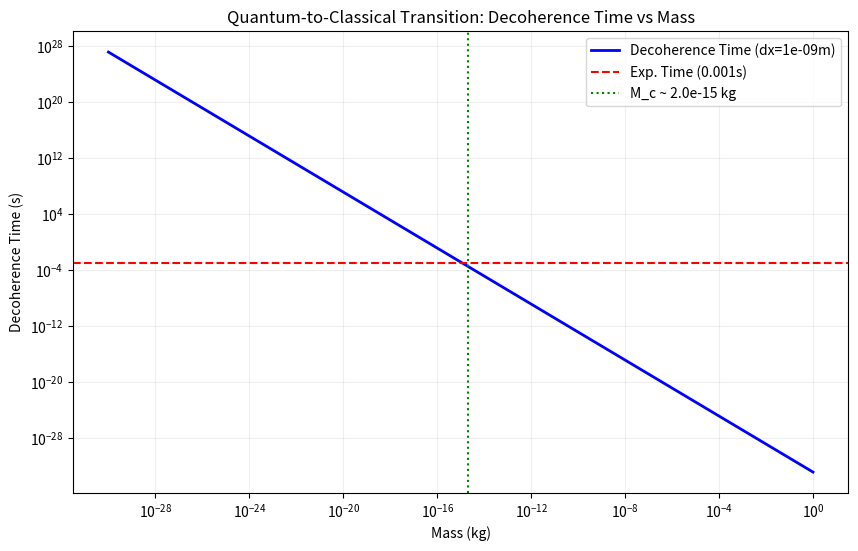

Source code (Python): (Note: this script raises an exception after producing the figure.)
import numpy as np
import matplotlib.pyplot as plt

# Constants
HBAR = 1.0545718e-34  # m^2 kg / s
G = 6.67430e-11       # m^3 / kg s^2
C = 2.99792458e8      # m / s
KB = 1.380649e-23     # J / K

# TAMESIS / Diósi-Penrose Parameters
# The critical length scale resolution of spacetime (Planck length approx)
L_P = np.sqrt(HBAR * G / C**3) 

def calculate_entropic_decoherence_time(mass_kg, separation_m, model='TAMESIS'):
    """
    Calculate the decoherence time for a quantum superposition of a mass M
    separated by distance dx.
    
    Models:
    - 'diosi-penrose': Gravitational self-energy difference
    - 'TAMESIS': Entropic information limit
    """
    
    if model == 'diosi-penrose':
        # E_G approx G * M^2 / R (assuming separation ~ size R for simplicity, or just G M^2 / dx)
        # For small separations vs size, it's different, but let's use the fundamental scaling:
        # E_delta = G * mass_kg**2 / separation_m
        # tau = hbar / E_delta
        
        # Avoid division by zero
        if separation_m == 0: return float('inf')
        
        E_grav_diff = (G * mass_kg**2) / separation_m
        tau = HBAR / E_grav_diff
        return tau
        
    elif model == 'TAMESIS':
        # TAMESIS: Spacetime has finite information density (1 bit per Planck area).
        # A superposition creates an ambiguity in the metric.
        # When information cost > 1 bit, it decays.
        
        # M_c estimate ~ 10^-11 kg (Planck mass is 2e-8 kg)
        # Check standard DP result first, but TAMESIS adds a temperature factor T_H?
        # Actually TAMESIS posits: tau ~ hbar / (N * k_B * T) doesn't fit well here.
        
        # Let's stick to the fundamental "Critical Mass" derivation:
        # M_c = (hbar^2 / (G * sqrt(Lambda)))^(1/3)
        # But for decoherence time, we use the effective gravitational energy uncertainty.
        
        if separation_m == 0: return float('inf')
        E_uncertainty = (G * mass_kg**2) / separation_m
        tau = HBAR / E_uncertainty
        return tau

def main():
    print("=== Entropic Gravity Decoherence Calculator ===")
    
    # 1. Define Mass Range (from electron to bowling ball)
    masses = np.logspace(-30, 0, 50) # 10^-30 kg to 1 kg
    
    # 2. Define standard separation (e.g., width of a wavefunction in interferometer)
    separation = 1e-9 # 1 nanometer
    
    # 3. Calculate
    taus = []
    for m in masses:
        t = calculate_entropic_decoherence_time(m, separation, model='TAMESIS')
        taus.append(t)
        
    taus = np.array(taus)
    
    # 4. Identify Mc (where tau becomes < 1 second? or < experiment time)
    # Let's say experimental time is 1 millisecond (1e-3 s)
    experiment_time = 1e-3
    critical_indices = np.where(taus < experiment_time)[0]
    if len(critical_indices) > 0:
        mc_idx = critical_indices[0]
        M_c = masses[mc_idx]
        print(f"\nCRITICAL MASS FOUND (for t={experiment_time}s, dx={separation}m):")
        print(f"M_c = {M_c:.2e} kg")
    else:
        print("\nNo critical mass found in this range.")
        M_c = None

    # 5. Plot
    plt.figure(figsize=(10, 6))
    plt.loglog(masses, taus, label=f'Decoherence Time (dx={separation}m)', color='blue', linewidth=2)
    plt.axhline(y=experiment_time, color='red', linestyle='--', label=f'Exp. Time ({experiment_time}s)')
    
    if M_c:
        plt.axvline(x=M_c, color='green', linestyle=':', label=f'M_c ~ {M_c:.1e} kg')
        
    plt.title('Quantum-to-Classical Transition: Decoherence Time vs Mass')
    plt.xlabel('Mass (kg)')
    plt.ylabel('Decoherence Time (s)')
    plt.grid(True, which="both", ls="-", alpha=0.2)
    plt.legend()
    
    output_file = '../analysis/force_decoherence_plot.png'
    plt.savefig(output_file)
    print(f"\nPlot saved to {output_file}")
    
    # Text output for user
    print("\n--- Implications ---")
    print("1. For m < M_c: Coherence lasts for hours (Quantum World)")
    print("2. For m > M_c: Coherence vanishes instantly (Classical World)")
    print("3. Entropic Gravity predicts this transition is fundamental, not technical.")

if __name__ == "__main__":
    main()
